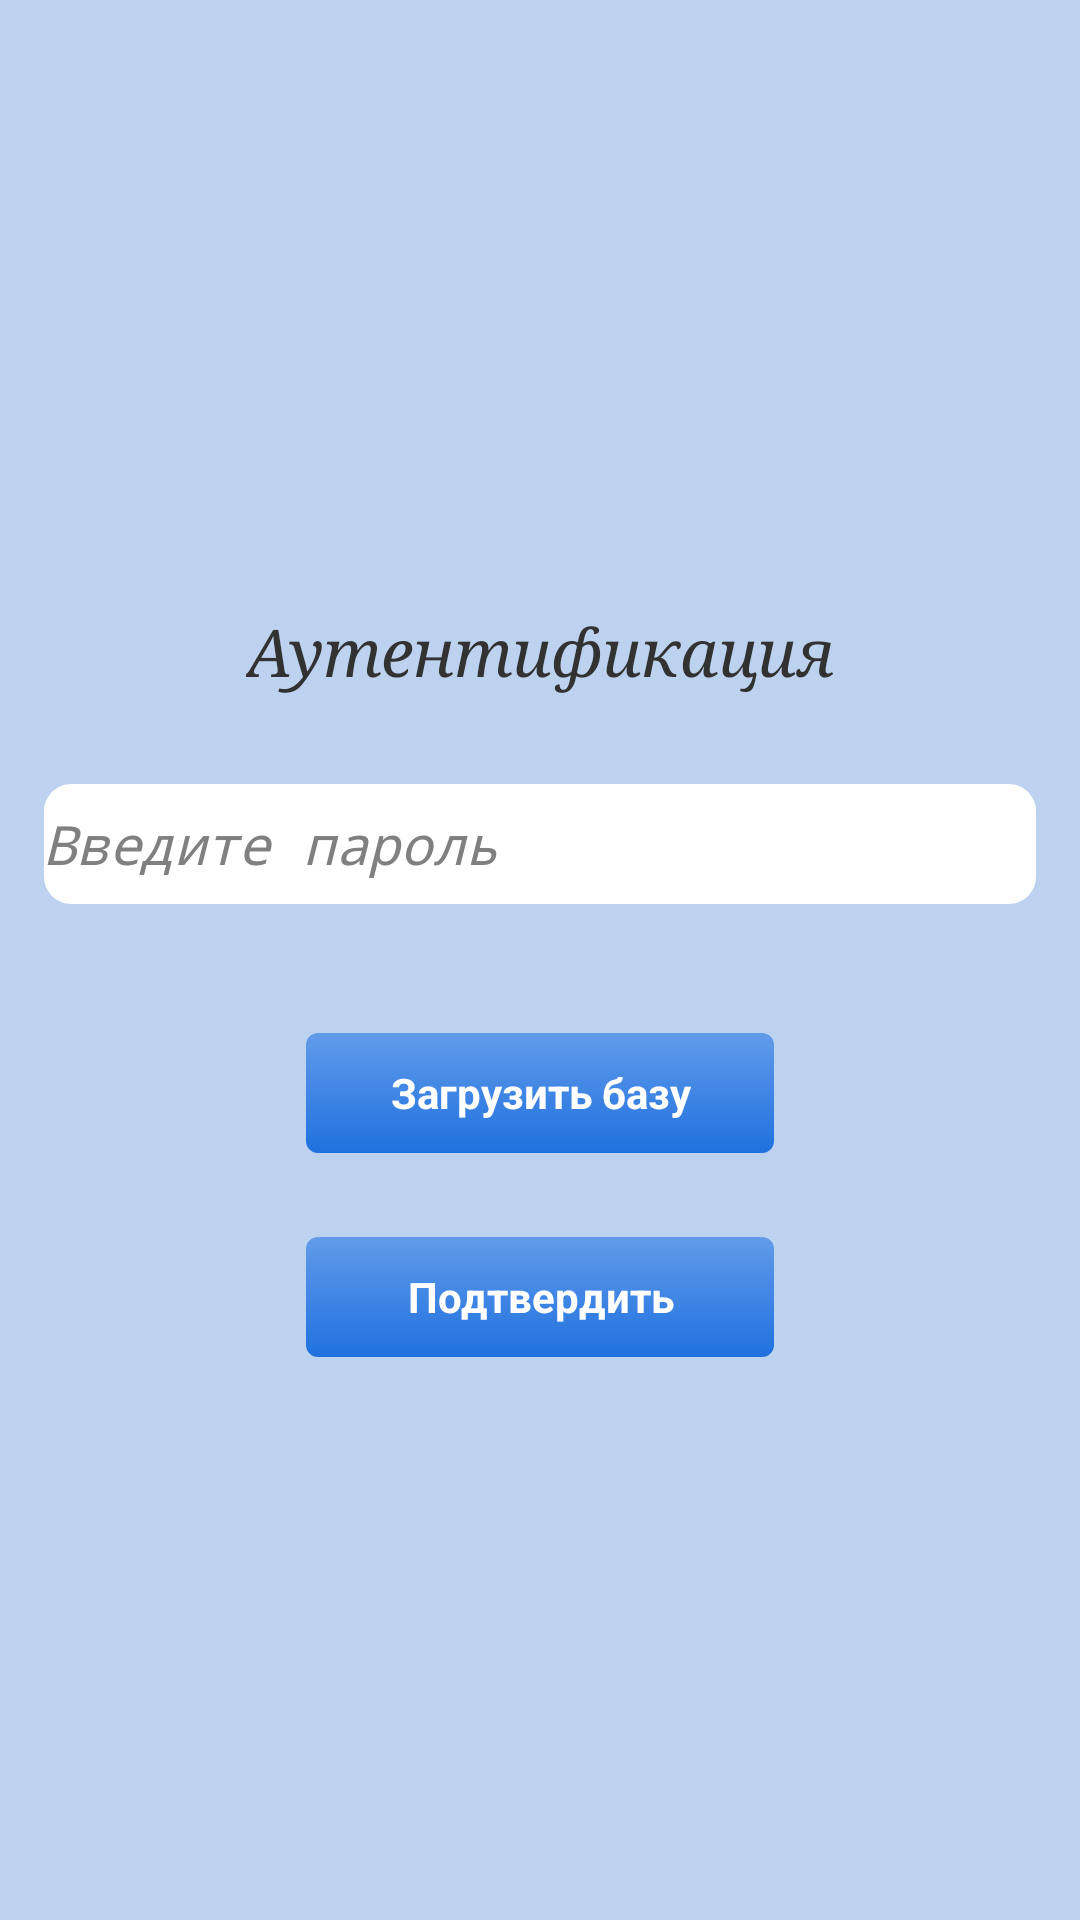

Android layout source for this screen:
<!-- AndroidManifest.xml: application theme AppTheme -->
<!-- res/layout/authentication.xml -->
<FrameLayout 
    xmlns:android="http://schemas.android.com/apk/res/android"
    xmlns:tools="http://schemas.android.com/tools"
    android:background="@color/LightSteelBlue2"
    android:layout_width="match_parent"
    android:layout_height="match_parent"
    android:layout_gravity="center">
   
<LinearLayout 
    android:background="@color/LightSteelBlue2"
    android:layout_width="match_parent"
    android:layout_height="wrap_content"
    android:layout_gravity="center"
    android:paddingBottom="@dimen/activity_vertical_margin"
    android:paddingLeft="@dimen/activity_horizontal_margin"
    android:paddingRight="@dimen/activity_horizontal_margin"
    android:paddingTop="@dimen/activity_vertical_margin"
    android:orientation="vertical"
    android:gravity="center_horizontal"
    tools:context=".AuthenticationScreen" >
     
    <TextView
        android:id="@+id/textView1"
        android:layout_width="wrap_content"
        android:layout_height="wrap_content"
        android:layout_margin="15dp"
        android:text="@string/authentication"
        android:typeface="serif" />

    <EditText
        android:id="@+id/editText1"
        android:layout_width="match_parent"
        android:layout_height="40dp"
        android:background="@drawable/rounded_edittext"
        android:inputType="textPassword" 
        android:layout_margin="15dp"
        android:ems="10"
		android:hint="@string/pleaseEnter"/>

    <Button
        android:id="@+id/button2"
        android:layout_width="156dp"
        android:layout_height="40dp"
        android:layout_marginLeft="25dp"
        android:layout_marginRight="25dp"
        android:layout_marginTop="28dp"
        android:onClick="upd"
        android:text="@string/Update" />

    <Button
        android:id="@+id/button1"
        android:layout_width="156dp"
        android:layout_height="40dp"
        android:layout_marginLeft="25dp"
        android:layout_marginRight="25dp"
        android:layout_marginTop="28dp"
        android:onClick="onclk"
        android:text="@string/Button_Pog" />
    
	</LinearLayout>

</FrameLayout>
<!-- resources referenced by this layout -->
<resources>
  <color name="LightSteelBlue2">#BCD2EE</color>
  <!-- drawable rounded_edittext (drawable) -->
  <?xml version="1.0" encoding="utf-8"?>
  
  <shape xmlns:android="http://schemas.android.com/apk/res/android" 
      android:shape="rectangle"  android:padding="10dp">
       <solid android:color="#FFFFFF"/>
      <corners
       android:bottomRightRadius="9dp"
       android:bottomLeftRadius="9dp"
    android:topLeftRadius="9dp"
    android:topRightRadius="9dp"/>
  </shape>
  <string name="Button_Pog">Подтвердить</string>
  <string name="Update">Загрузить базу</string>
  <string name="authentication"><i><big><big>Аутентификация</big></big></i></string>
  <string name="pleaseEnter"><i>Введите пароль</i></string>
  <style name="AppTheme" parent="AppBaseTheme"> 
          
      </style>
  <style name="AppBaseTheme" parent="android:Theme.Light">  
          
        </style>
</resources>
